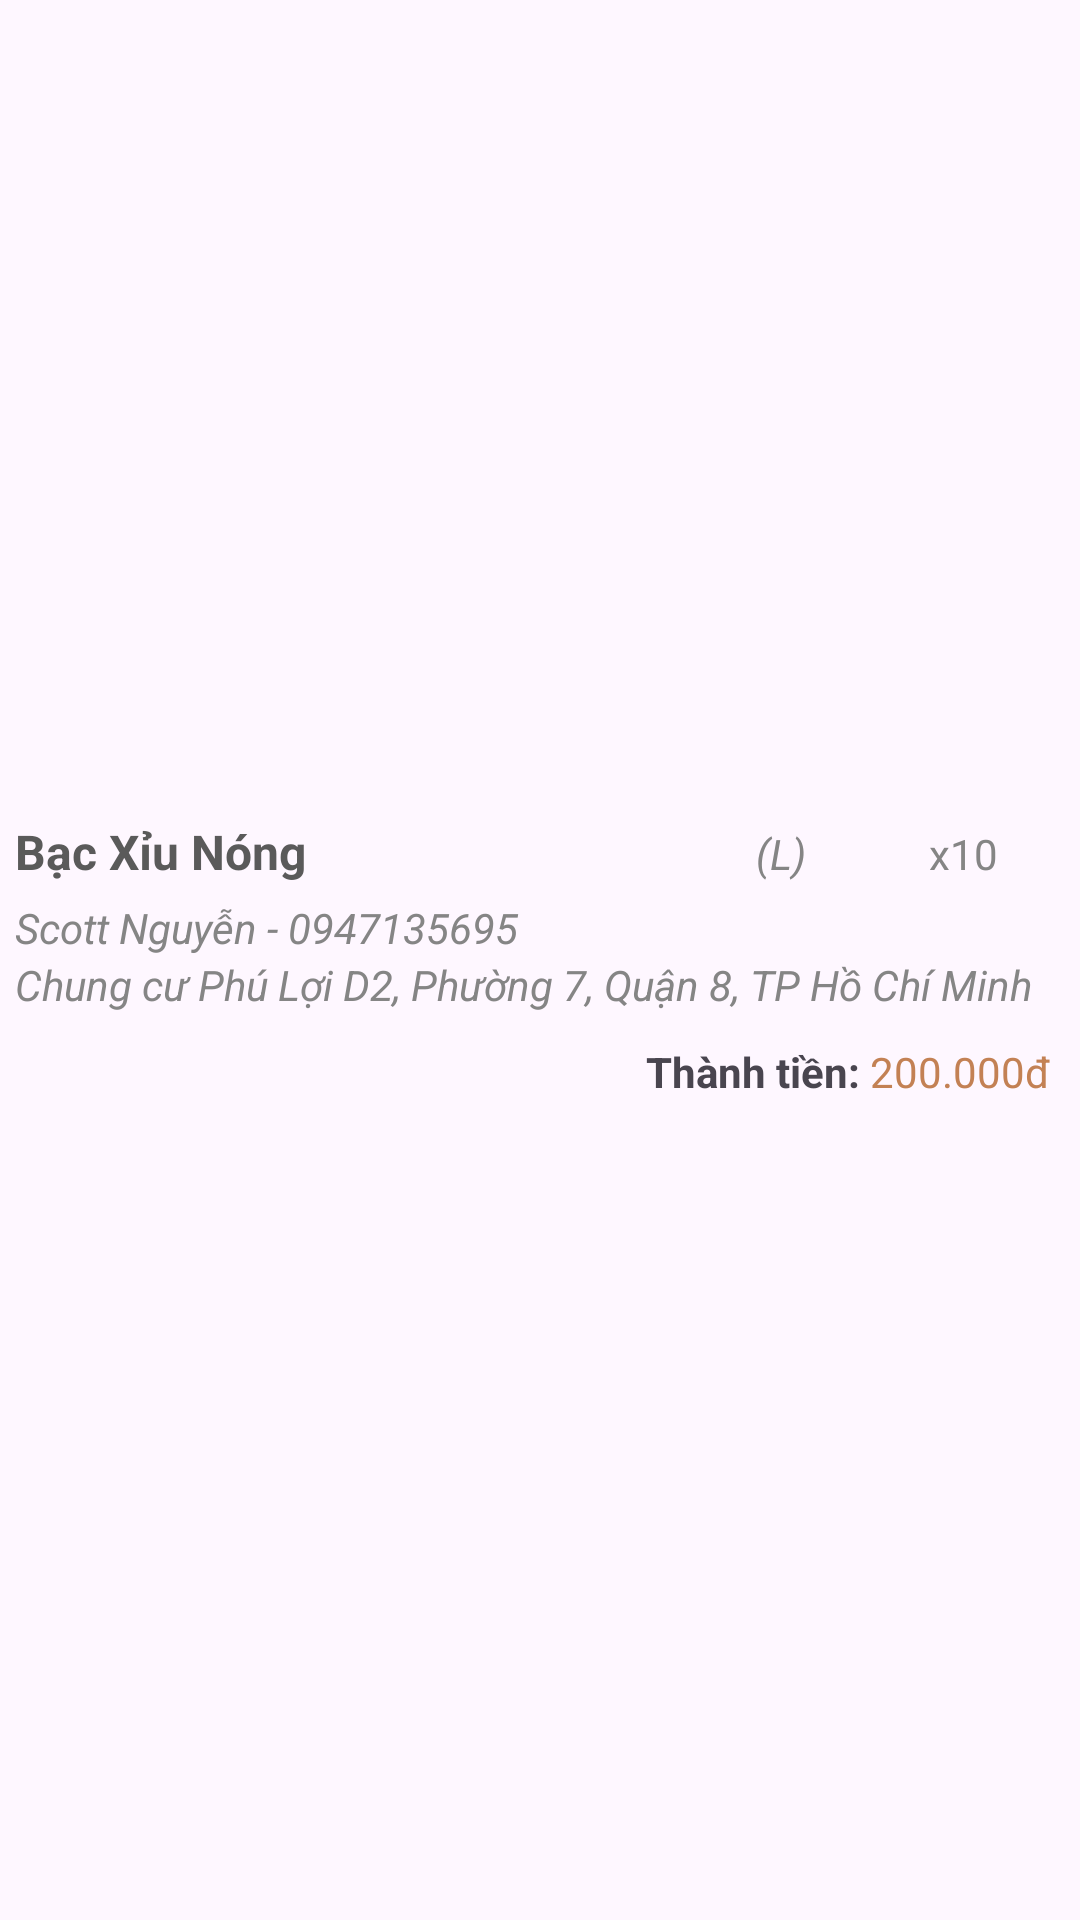

Layout XML and referenced resources for this Android screen:
<!-- AndroidManifest.xml: application theme Theme.CloudyDrinks -->
<!-- res/layout/display_other_status_order.xml -->
<?xml version="1.0" encoding="utf-8"?>
<LinearLayout xmlns:android="http://schemas.android.com/apk/res/android"
    xmlns:tools="http://schemas.android.com/tools"
    android:layout_width="match_parent"
    android:layout_height="wrap_content"
    xmlns:app="http://schemas.android.com/apk/res-auto"
    tools:ignore="HardcodedText"
    android:orientation="vertical"
    android:paddingVertical="20dp"
    android:layout_marginHorizontal="20dp">

    <LinearLayout
        android:layout_width="match_parent"
        android:layout_height="match_parent">

        <LinearLayout
            android:layout_width="0dp"
            android:layout_height="wrap_content"
            android:orientation="vertical"
            android:layout_gravity="center_vertical"
            android:layout_weight="9"
            android:layout_marginStart="5dp">

            <LinearLayout
                android:layout_width="match_parent"
                android:layout_height="wrap_content">

                <TextView
                    android:id="@+id/orderItemNameTV"
                    android:layout_width="wrap_content"
                    android:layout_height="wrap_content"
                    android:text="Bạc Xỉu Nóng"
                    android:textStyle="bold"
                    android:textColor="#5A5A5A"
                    android:textSize="16sp"
                    android:layout_weight="4"/>

                <TextView
                    android:id="@+id/orderItemSizeTV"
                    android:layout_width="wrap_content"
                    android:layout_height="wrap_content"
                    android:text="(L)"
                    android:textColor="#858585"
                    android:textStyle="italic"
                    android:textSize="14sp"
                    android:layout_weight="3"
                    android:gravity="center"/>

                <TextView
                    android:id="@+id/orderItemQuantityTV"
                    android:layout_width="wrap_content"
                    android:layout_height="wrap_content"
                    android:text="x10"
                    android:textColor="#858585"
                    android:layout_weight="1"/>

            </LinearLayout>

            <TextView
                android:id="@+id/customerInfoTV"
                android:layout_width="match_parent"
                android:layout_height="wrap_content"
                android:text="Scott Nguyễn - 0947135695"
                android:textColor="#858585"
                android:textStyle="italic"
                android:layout_marginTop="5dp"
                android:layout_marginEnd="10dp"/>

            <TextView
                android:id="@+id/deliveringAddressTV"
                android:layout_width="match_parent"
                android:layout_height="wrap_content"
                android:text="Chung cư Phú Lợi D2, Phường 7, Quận 8, TP Hồ Chí Minh"
                android:textStyle="italic"
                android:textColor="#858585"
                android:layout_marginEnd="10dp"/>


            <LinearLayout
                android:layout_width="wrap_content"
                android:layout_height="wrap_content"
                android:layout_gravity="end"
                android:layout_marginTop="10dp">

                <TextView
                    android:layout_width="wrap_content"
                    android:layout_height="wrap_content"
                    android:text="Thành tiền: "
                    android:layout_gravity="end"
                    android:textStyle="bold"
                    android:textSize="14sp"/>

                <TextView
                    android:id="@+id/orderItemPriceTV"
                    android:layout_width="wrap_content"
                    android:layout_height="wrap_content"
                    android:text="200.000đ"
                    android:textColor="#C38154"
                    android:layout_marginEnd="10dp"
                    android:layout_gravity="end"
                    android:textSize="14sp"/>

            </LinearLayout>

        </LinearLayout>

    </LinearLayout>


    <View
        android:layout_width="match_parent"
        android:layout_height="1dp"
        android:layout_marginTop="10dp"
        android:background="#E1E1E1"/>

</LinearLayout>
<!-- resources referenced by this layout -->
<resources>
  <style name="Theme.CloudyDrinks" parent="Base.Theme.CloudyDrinks">
      </style>
  <style name="Base.Theme.CloudyDrinks" parent="Theme.Material3.Light.NoActionBar">
           <item name="colorPrimary">#884A39</item>
  
      </style>
</resources>
